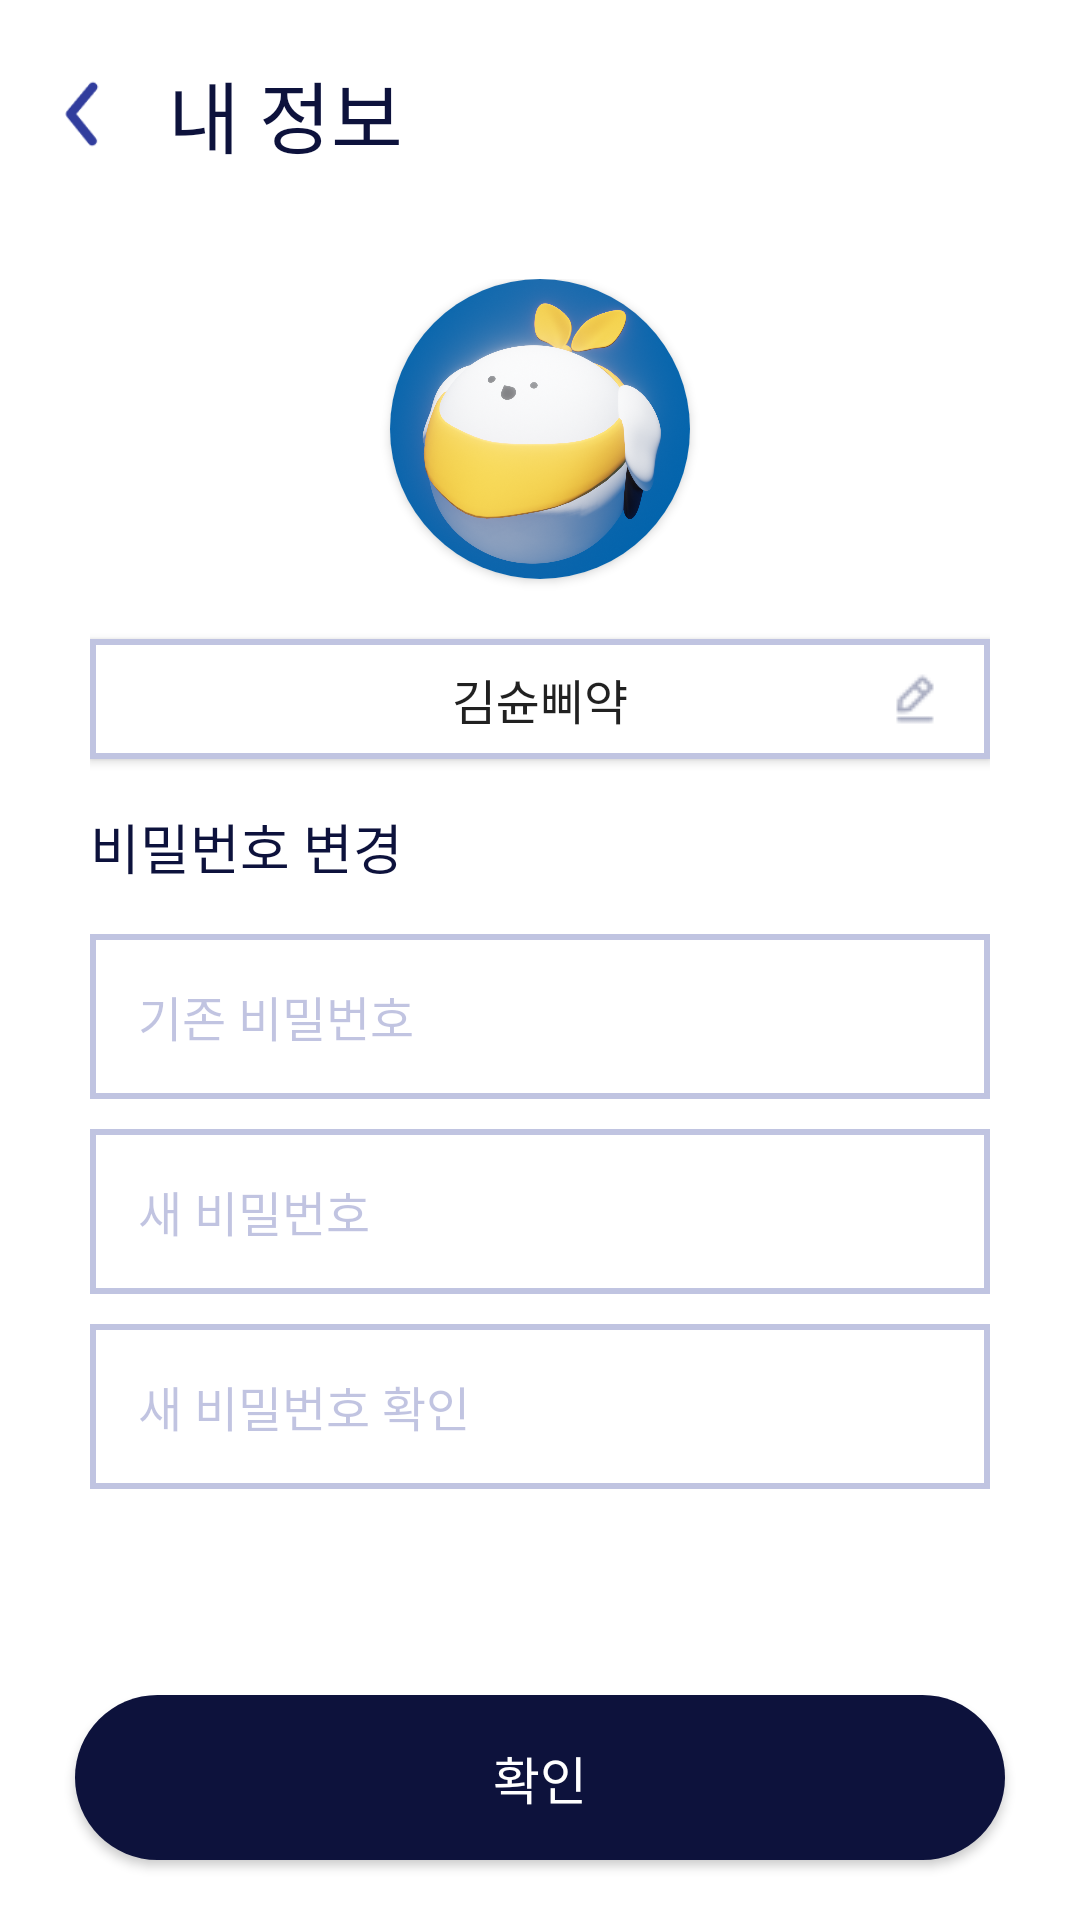

The Android layout XML behind this screen, and the referenced resources:
<!-- AndroidManifest.xml: application theme Theme.Trabapp -->
<!-- res/layout/activity_my_info.xml -->
<?xml version="1.0" encoding="utf-8"?>
<androidx.constraintlayout.widget.ConstraintLayout xmlns:android="http://schemas.android.com/apk/res/android"
    xmlns:app="http://schemas.android.com/apk/res-auto"
    xmlns:tools="http://schemas.android.com/tools"
    android:layout_width="match_parent"
    android:layout_height="match_parent"
    tools:context=".MyInfo">

    
    <ImageButton
        android:id="@+id/imgBtnBack"
        android:layout_width="56dp"
        android:layout_height="56dp"
        android:layout_marginTop="10dp"
        android:backgroundTint="#00FFFFFF"
        android:importantForAccessibility="no"
        android:scaleType="centerCrop"
        app:layout_constraintStart_toStartOf="parent"
        app:layout_constraintTop_toTopOf="parent"
        app:srcCompat="@drawable/left_icon" />

    <TextView
        android:id="@+id/textTitle"
        android:layout_width="180dp"
        android:layout_height="56dp"
        android:layout_marginTop="10dp"
        android:gravity="center_vertical"
        android:singleLine="true"
        android:text="내 정보"
        android:textAppearance="@style/title"

        app:layout_constraintStart_toEndOf="@+id/imgBtnBack"
        app:layout_constraintTop_toTopOf="parent" />


    

    <ScrollView
        android:id="@+id/scrollView3"
        android:layout_width="match_parent"
        android:layout_height="match_parent"
        android:layout_marginStart="15dp"
        android:layout_marginTop="93dp"
        android:layout_marginEnd="15dp"
        android:scrollbars="none"
        app:layout_constraintEnd_toEndOf="parent"
        app:layout_constraintStart_toStartOf="parent"
        app:layout_constraintTop_toTopOf="parent">      

        <LinearLayout
            android:layout_width="match_parent"
            android:layout_height="wrap_content"
            android:orientation="vertical"

            android:paddingLeft="15dp"
            android:paddingRight="15dp">

            <androidx.cardview.widget.CardView
                android:layout_width="100dp"
                android:layout_height="100dp"
                android:layout_gravity="center|top"
                app:cardCornerRadius="50dp"
                tools:layout_marginTop="0dp">

                <ImageView
                    android:id="@+id/imgBtnPic"
                    android:layout_width="match_parent"
                    android:layout_height="match_parent"
                    android:layout_gravity="center"
                    android:padding="0dp"
                    android:scaleType="centerCrop"
                    app:srcCompat="@drawable/profile_pic"
                    android:importantForAccessibility="no"/>
            </androidx.cardview.widget.CardView>


            <androidx.cardview.widget.CardView
                android:id="@+id/nickNameButton"
                android:layout_width="match_parent"
                android:layout_height="40dp"
                android:layout_gravity="center|top"
                android:layout_marginTop="20dp"
                app:cardCornerRadius="0dp"
                tools:layout_marginBottom="10dp">

                <FrameLayout
                    android:layout_width="match_parent"
                    android:layout_height="match_parent">

                    <EditText
                        android:id="@+id/nickName"
                        android:layout_width="match_parent"
                        android:layout_height="40dp"
                        android:background="@drawable/square_edit_text"
                        android:text="김슌삐약"
                        android:textAlignment="center"
                        android:textAppearance="@style/content"
                        tools:ignore="TouchTargetSizeCheck"
                        android:singleLine="true"/>

                    <ImageView
                        android:layout_width="wrap_content"
                        android:layout_height="wrap_content"
                        android:layout_gravity="right|center"
                        android:layout_marginRight="16dp"
                        android:background="@drawable/small_pencil_icon" />

                </FrameLayout>

            </androidx.cardview.widget.CardView>

            <TextView
                android:id="@+id/changePassword"
                android:layout_width="match_parent"
                android:layout_height="wrap_content"
                android:layout_marginTop="16dp"
                android:text="비밀번호 변경"
                android:textAppearance="@style/titleSmall" />

            <EditText
                android:id="@+id/currentPassword"
                android:layout_width="match_parent"
                android:layout_height="55dp"
                android:layout_marginTop="16dp"
                android:background="@drawable/square_edit_text"
                android:hint="기존 비밀번호"
                android:paddingLeft="16dp"
                android:textAppearance="@style/content"
                android:textColorHint="@color/gray2" />

            <EditText
                android:id="@+id/newPassword"
                android:layout_width="match_parent"
                android:layout_height="55dp"
                android:layout_marginTop="10dp"
                android:background="@drawable/square_edit_text"
                android:hint="새 비밀번호"
                android:paddingLeft="16dp"
                android:textAppearance="@style/content"
                android:textColorHint="@color/gray2" />

            <EditText
                android:id="@+id/repeatNewPassword"
                android:layout_width="match_parent"
                android:layout_height="55dp"
                android:layout_marginTop="10dp"
                android:background="@drawable/square_edit_text"
                android:hint="새 비밀번호 확인"
                android:paddingLeft="16dp"
                android:textAppearance="@style/content"
                android:textColorHint="@color/gray2" />

        </LinearLayout>

    </ScrollView>

    <Button
        android:id="@+id/btnConfirm"
        android:layout_width="0dp"
        android:layout_height="55dp"
        android:layout_marginStart="25dp"
        android:layout_marginEnd="25dp"
        android:layout_marginBottom="20dp"
        android:text="확인"
        android:padding="0dp"
        android:textAppearance="@style/whiteBold"
        android:background="@drawable/round_navy_box"
        app:layout_constraintBottom_toBottomOf="@+id/scrollView3"
        app:layout_constraintEnd_toEndOf="parent"
        app:layout_constraintStart_toStartOf="parent" />

</androidx.constraintlayout.widget.ConstraintLayout>
<!-- resources referenced by this layout -->
<resources>
  <color name="gray2">#4D313D9D</color>
  <!-- drawable left_icon: png bitmap (drawable, 1024 bytes) -->
  <!-- drawable profile_pic: png bitmap (drawable, 1047805 bytes) -->
  <!-- drawable round_navy_box (drawable) -->
  <?xml version="1.0" encoding="utf-8"?>
  <shape xmlns:android="http://schemas.android.com/apk/res/android">
  
  
      <solid android:color="@color/navyBlack"/>
  
      <padding
          android:left="18dp"
          />
  
      <corners android:radius="100dp"/>
  
  
  
  
  </shape>
  <!-- drawable small_pencil_icon: png bitmap (drawable, 419 bytes) -->
  <!-- drawable square_edit_text (drawable) -->
  <?xml version="1.0" encoding="utf-8"?>
  <layer-list xmlns:android="http://schemas.android.com/apk/res/android">
  
      <item>
          <shape android:shape="rectangle">
              <solid android:color="@color/gray2" />
          </shape>
  
      </item>
  
      <item android:top = "2dp"
          android:right= "2dp"
          android:left="2dp"
          android:bottom="2dp">
  
          <shape android:shape="rectangle">
              <solid android:color="#ffffff" />
          </shape>
  
      </item>
  
  
  
  
  </layer-list>
  <style name="content">
          <item name="android:textSize">16dp</item>
          <item name="android:fontFamily">@font/pretendard_regular</item>
          <item name="android:textColor">@color/navyBlack</item>
      </style>
  <style name="title">
          <item name="android:textSize">26dp</item>
          <item name="android:fontFamily">@font/pretendard_bold</item>
          <item name="android:textColor">@color/navyBlack</item>
      </style>
  <style name="titleSmall">
          <item name="android:textSize">18dp</item>
          <item name="android:fontFamily">@font/pretendard_bold</item>
          <item name="android:textColor">@color/navyBlack</item>
      </style>
  <style name="whiteBold">
          <item name="android:textSize">17dp</item>
          <item name="android:fontFamily">@font/pretendard_bold</item>
          <item name="android:textColor">@color/white</item>
      </style>
  <style name="Theme.Trabapp" parent="Base.Theme.Trabapp" />
  <color name="navyBlack">#0D123C</color>
  <color name="white">#FFFFFFFF</color>
  <style name="Base.Theme.Trabapp" parent="Theme.AppCompat.DayNight.DarkActionBar">
  
          
          <item name="colorPrimary">@color/navyBlack</item>
          <item name="colorPrimaryDark">@color/navyBlack</item>
          <item name="colorAccent">@color/pointYellow</item>
          <item name="android:windowBackground">@color/white</item>
  
          
      </style>
  <color name="pointYellow">#FFCA41</color>
</resources>
